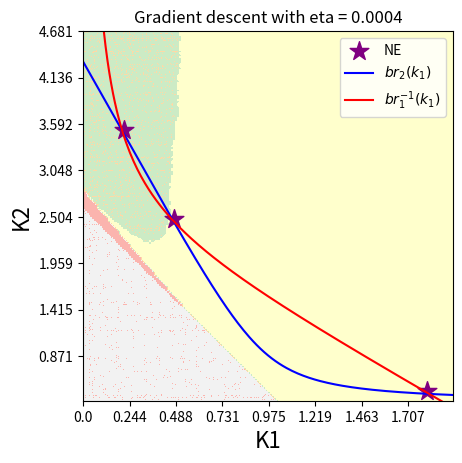
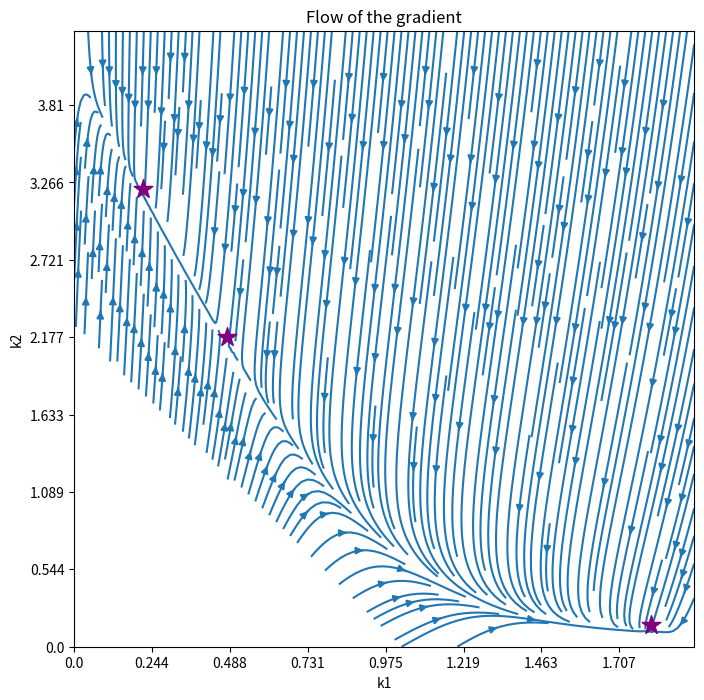

Recreate these plots in Python, in order.
import numpy as np
import matplotlib.pyplot as plt

"""
Computing the Nash equilibria for a scalar infinite horizon (IH) linear quadratic (LQ) game.
"""

def compute_polynomial_roots( a, q1, q2, r1, r2 ):
    v1 = a*(r1**2)*(r2**2)
    v2 = -2.5*(a**2)*(r1**2)*(r2**2) + q2*(r1**2)*r2 - q1*r1*(r2**2) + (r1**2)*(r2**2)
    v3 = 2*(a**3)*(r1**2)*(r2**2) - 2*a*q2*(r1**2)*r2 + 2*a*q1*r1*(r2**2) - 2*a*(r1**2)*(r2**2)
    v4 = -0.5*(a**4)*(r1**2)*(r2**2) + (a**2)*q2*(r1**2)*r2 - (a**2)*q1*r1*(r2**2) + (a**2)*(r1**2)*(r2**2) + 0.5*(q2**2)*(r1**2) - 0.5*(q1**2)*(r2**2) - q1*r1*(r2**2) - 0.5*(r1**2)*(r2**2)
    v5 = - a*(q2**2)*(r1**2)
    v6 = 0.5*(a**2)*(q2**2)*(r1**2)

    roots = np.roots([v1,v2,v3,v4,v5,v6])
    return roots

def compute_cost( a, q, r, ki, kj ):

    cost = ( q + r*( ki**2 ) )/( 1 - ( a - ki - kj )**2 )

    return cost

def compute_best_response( a, q, r, kj ):

    temp = r * ( 1 - ( a - kj )**2 ) + q
    best_response = ( 2 * ( a - kj) * q ) / ( np.sqrt( temp**2 + 4 * r * ( ( a - kj)**2 ) * q )  + temp )

    return best_response

def compute_inverse_best_response( a, q, r, kj ):

    ki = (q - ( ( kj**4 )*( r**2 ) + 2*( kj**2 )*q*r + 4*( kj**2 )*( r**2 ) + ( q**2 ) )**(1/2) - ( kj**2 )*r + 2*a*kj*r )/( 2*kj*r )

    return ki

def compute_gradient( a, q, r, ki, kj ):

    grad = ( 2*r*( a - kj )*( ki**2 ) + 2*( r + q - r*( ( a - kj )**2 ) )*ki - 2*( a - kj )*q )/( ( 1 - ( a - ki - kj )**2 )**2 )

    return grad

def perform_gradient_descent( a, q1, r1, q2, r2, k1, k2, eta1, eta2, epsilon ):

    # check that the initial point is stable
    if abs(a - k1 - k2) < 1:
        stable = 1
    else:
        stable = 0
        k1 = -10
        k2 = -10
        return np.array([[k1],[k2]])

    # compute the gradient
    grad1 = compute_gradient( a, q1, r1, k1, k2 )
    grad2 = compute_gradient( a, q2, r2, k2, k1 )

    # perform the gradient descent
    while abs(grad1) + abs(grad2) > epsilon  and stable == 1:

        # gradient descent
        k1 = k1 - eta1*grad1
        k2 = k2 - eta2*grad2

        stable = 0

        # check stability
        if abs(a - k1 - k2) < 1:

            stable = 1
            # compute the gradient
            grad1 = compute_gradient( a, q1, r1, k1, k2 )
            grad2 = compute_gradient( a, q2, r2, k2, k1 )

    return np.array([[k1],[k2]])

def path_gradient_descent( a, q1, r1, q2, r2, k1, k2, eta1, eta2, epsilon ):

    # check that the initial point is stable
    if abs(a - k1 - k2) < 1:
        stable = 1
    else:
        stable = 0
    
    # compute the gradient
    grad1 = compute_gradient(a,q1,r1,k1,k2)
    grad2 = compute_gradient(a,q2,r2,k2,k1)

    path = np.array([[k1],[k2]])

    while abs(grad1) + abs(grad2) > epsilon and stable == 1:

        # gradient descent
        k1 = k1 - eta1*grad1
        k2 = k2 - eta2*grad2

        # check stability
        if abs(a - k1 - k2) >= 1:
            stable = 0

        # save the value
        path = np.concatenate( (path, np.array([[k1],[k2]]) ), axis=1 )

        # recompute the gradient
        grad1 = compute_gradient(a,q1,r1,k1,k2)
        grad2 = compute_gradient(a,q2,r2,k2,k1)

    return path, stable

# Important
def determine_index_NE_reached( a, k1, k2, kNE, nNE ):

    # check that the system is stable
    if abs(a - k1 - k2 ) > 1:
        index = -2
        return index

    # compute the distance from the first Nash equilibrium
    minimum = abs(k1 - kNE[0,0]) + abs(k2 - kNE[0,1])

    # associate the index to the fist Nash equilibrium
    index = 1

    # check if the policies are closer to another Nash equilibrium
    for i in range(1,nNE):

        if abs(k1 - kNE[i,0]) + abs(k2 - kNE[i,1]) < minimum:

            # update the index and the distance
            index = i + 1
            minimum =  abs(k1 - kNE[i,0]) + abs(k2 - kNE[i,1])

    return index
# ______________________________________________________

def show_values_NE( nNE, kNE, cost ) -> None:

    print("#", nNE+1, "The Nash equilibrium is:", kNE[nNE,:])
    print("#", nNE+1, "The state evolution is:", a - kNE[nNE,0] - kNE[nNE,1])
    print("#", nNE+1, "The costs for the related Nash equilibrium are:", cost[nNE,:])
    print("-------------------------------------------------------------------------------------")
            
    return None

# Important
def show_convergence_map( a, b1, b2, q1, r1, q2, r2,  kMin, kMax, nSamples, map, position_NE ) -> None:

    br1 = np.zeros( nSamples + 2 )
    ibr2 = np.zeros( nSamples + 2 )
    x = np.linspace( kMin, kMax, nSamples + 2)

    # Compute the best response of agent 2 and the inverse best response of agent 1 in the right interval
    for i in range( nSamples + 2 ) :
        
        br1[i] =  ( nSamples/( kMax - kMin ) )*( kMax - compute_best_response( a, q2, r2, x[i] ) )
        if x[i] == 0: # the inverse best response is not well defined in kj = 0
            ibr2[i] = ( nSamples/( kMax - kMin ) )*( kMax - a )
        else:
            ibr2[i] = ( nSamples/( kMax - kMin ) )*( kMax - compute_inverse_best_response( a, q1, r1, x[i] ) )

    custom_cmap = get_colors_for_covergence_map()

    plt.imshow( map, cmap = custom_cmap)
    #plt.imshow( map, extent=[kMin, kMax, kMin, kMax], origin='lower', aspect='auto', cmap = custom_cmap)

    # add the scale on the x and y axis
    labels, locations = plt.yticks()
    newLabelsx = labelx_convergence_map( b1, kMin, kMax, labels )
    newLabelsy = labely_convergence_map( b2, kMin, kMax, labels )
    plt.xticks( labels, newLabelsx )
    plt.yticks(labels, newLabelsy )

    # make the picture of the correct dimensions
    plt.xlim(0, nSamples-1)
    plt.ylim(nSamples-1,0)

    # Plot a star at the Nash equilibria
    position_NE = find_position_NE_map( kMin, kMax, nSamples, kNE)
    plt.scatter( position_NE[ : , 0 ] , position_NE[ : , 1 ], color='purple', marker='*', s=200, label='NE')

    # Plot the functions
    xplot = np.linspace( -1, nSamples+1, nSamples + 2)
    plt.plot(xplot, br1, label='$br_2(k_1)$', color='blue')
    plt.plot(xplot, ibr2, label='$br_1^{-1}(k_1)$', color='red')

    # The title, the labels on the axis, and the legend
    plt.title(f'Gradient descent with eta = {eta}')
    plt.legend()
    plt.xlabel('K1', fontsize=16)
    plt.ylabel('K2', fontsize=16)

    plt.show()

    return None
# ______________________________________________________

def get_colors_for_covergence_map():

    # Get the Pastel1 colormap
    color_map = plt.get_cmap('Pastel1')

    # Initialize a list to store 5 colors (as tuples)
    colors = []  

    # Assign specific colors from the colormap
    colors.append(color_map(0))       # First color from the colormap
    colors.append(color_map(8 / 8))   # Color corresponding to 1/8
    colors.append(color_map(4 / 8))   # Color corresponding to 2/8
    colors.append(color_map(2 / 8))   # Color corresponding to 4/8
    colors.append(color_map(5 / 8))   # Last color from the colormap

    from matplotlib.colors import ListedColormap
    custom_cmap = ListedColormap(colors)

    return custom_cmap

def labelx_convergence_map( b1, kMin, kMax, labels ):
    
    labelx = np.round( ( ( (kMax - kMin )*labels )/max(labels) + kMin*np.ones( np.shape(labels) ) )/b1 , 3 )
    return labelx

def labely_convergence_map( b2, kMin, kMax, labels ):
    
    invLabels = labels[::-1]
    labely = np.round( ( ( (kMax - kMin )*invLabels )/max(labels) + ( (kMax - kMin ) / 5 )*np.ones( np.shape(labels) ) )/b2 , 3 )
    return labely

# Important
def show_flow_map( b1, b2,  kMin, kMax, flow_map_x, flow_map_y, kNE ) -> None:

    # Get the dimensions of the grid
    rows, cols = flow_map_x.shape

    # Create the grid
    x = np.linspace(0, cols-1, cols)
    y = np.linspace(0, rows-1, rows)
    X, Y = np.meshgrid(x, y)

    # Create the streamplot
    plt.figure(figsize=(8, 8))
    plt.streamplot( X, Y, flow_map_x, flow_map_y, density = 3, zorder=1 )
    plt.title('Flow of the gradient')
    plt.xlabel('k1')
    plt.ylabel('k2')

    # add the scale on the x and y axis
    labels, locations = plt.yticks()
    newLabelsx = labelx_convergence_map( b1, kMin, kMax, labels )
    newLabelsy = labelx_convergence_map( b2, kMin, kMax, labels )
    plt.xticks( labels, newLabelsx )
    plt.yticks(labels, newLabelsy )


    # Plot a star at the Nash equilibria
    position_NE = find_position_NE_flow( kMin, kMax, nSamples, kNE)
    plt.scatter( position_NE[ : , 0 ] , position_NE[ : , 1 ], color='purple', marker='*', s=200, label='NE')

    # show plot
    plt.show()

    return None
# ______________________________________________________

def find_position_NE_map( kMin, kMax, nSamples, kNE ):

    delta = (kMax - kMin)/nSamples

    # Get the number of Nash equilibria
    rows, cols = kNE.shape

    coordinate = np.zeros( (rows, 2 ) )

    for i in range( 0, rows ):
        coordinate[ i, 0 ] = round( ( kNE[ i, 0 ] - kMin ) / delta )
        coordinate[ i, 1 ] = round( ( kMax - kNE[ i, 1 ] ) / delta ) - 1

    return coordinate

def find_position_NE_flow( kMin, kMax, nSamples, kNE ):

    deltak = (kMax - kMin)/nSamples

    # Get the number of Nash equilibria
    rows, cols = kNE.shape

    coordinate = np.zeros( (rows, 2 ) )

    for i in range( 0, rows ):
        coordinate[ i, 0 ] = np.round( ( kNE[ i, 0 ] - kMin ) / deltak )
        coordinate[ i, 1 ] = np.round( nSamples - ( kMax - kNE[ i, 1 ] ) / deltak + 2 )

    return coordinate

#____________________________________________________________________________________________________________________
#____________________________________________________________________________________________________________________

if __name__ == '__main__':
    
    print("-------------------------------------------------------------------------------------")
    #____________________________________________________________________________________________________________________
    #### Parameters

    # System variable - it is assumed to be positive: a > 0
    a = 1.0947
    b1 = 0.10254
    b2 = 0.045934

    # Cost functions parameters - all of them are assumed to be positive
    q1 = 0.11112
    q2 = 0.25806
    r1 = 0.40872 / ( b1**2 )
    r2 = 0.5949 / ( b2**2 )

    # Parameters for the gradient descent
    eta = 0.0004  #step size
    eta1 = eta
    eta2 = eta
    epsilon = 0.01

    #____________________________________________________________________________________________________________________
    #### Compute the Nash equilibria

    # possible values of K2 at Nash equilibrium
    k2 = compute_polynomial_roots(a,q1,q2,r1,r2)
    kNE = np.zeros((3,2))       # Here we will save the Nash equilibria
    cost = np.zeros((3,2))      # Here we will save the costs
    nNE = 0                     # Number of Nash equilibria

    # if k2 does not respect the conditions in the if, it can not be a Nash equilibrium
    for i in range(k2.shape[0]):

        if k2[i].imag == 0 and k2[i].real > 0 and k2[i].real < a:
            
            # take the real part for the second agent
            kNE[nNE,1] = k2[i].real

            # compute the best response for the first agent
            kNE[nNE,0] = compute_best_response(a,q1,r1,kNE[nNE,1])

            # compute the cost for the two agents
            cost[nNE,0] = compute_cost(a,q1,r1,kNE[nNE,0],kNE[nNE,1])
            cost[nNE,1] = compute_cost(a,q2,r2,kNE[nNE,1],kNE[nNE,0])

            # print the values
            show_values_NE( nNE, kNE, cost )

            #update number of Nash equilibria
            nNE = nNE + 1

    kNE = kNE[0:nNE,:]
    cost = cost[0:nNE,:]

    #____________________________________________________________________________________________________________________
    #### Compute the convergence map and the flow map

    # 
    nSamples = 200
    convergence_map = np.zeros( ( nSamples, nSamples ) )
    flow_map_x = np.zeros( ( nSamples, nSamples ) )
    flow_map_y = np.zeros( ( nSamples, nSamples ) )

    # initial and final values for the policies
    kMin = 0
    kMax = 0.2
    # variation
    deltak = (kMax - kMin)/nSamples

    for i in range(0,nSamples,1):

        k2 = kMax - ( i + 1) * deltak   # k2 will be on the y axis
        print(".")
        for j in range(0,nSamples,1):
            
            # starting point
            k1 = kMin + j * deltak          # k1 will be on the x axis

            # the initial policies are stabilizing
            if abs( a - k1 - k2 ) < 0.99:

                # compute all the gradient descent
                kConv = perform_gradient_descent( a, q1, r1, q2, r2, k1, k2, eta1, eta2, epsilon )

                # check to which Nash equilibrium the gradient descent converged
                index = determine_index_NE_reached( a, kConv[0,0], kConv[1,0], kNE, nNE )

                # save it in the matrix
                convergence_map[ i, j ] = index

                # We will plot the flow using streamplot. For streamplot, the value (0,0) is in the left top corner.
                flow_map_x[ nSamples - i - 1, j ] = -compute_gradient( a, q1, r1, k1, k2 )
                flow_map_y[ nSamples - i - 1, j ] = -compute_gradient( a, q2, r2, k2, k1 )

            # the initial policies are not stabilizing
            else: 
                convergence_map[ i, j ] = -1
                flow_map_x[ nSamples - i - 1, j ] = 0
                flow_map_y[ nSamples - i - 1, j ] = 0

        
    #plot the convergence map
    show_convergence_map( a, b1, b2, q1, r1, q2, r2, kMin, kMax, nSamples, convergence_map, kNE )

    #plot the flow map
    show_flow_map( b1, b2,  kMin, kMax, flow_map_x, flow_map_y, kNE)

    #____________________________________________________________________________________________________________________
    #### 
    
    # k1 = 0
    # k2 = 0.3
    # (path,stable) = path_gradient_descent( a, q1, r1, q2, r2, k1, k2, 0.0004, 0.0004, epsilon )
    # print("The final point reached is stable?\n", stable)
    # l = path[0,:].size
    # ind = determine_index_NE_reached(a,path[0,l-1],path[1,l-1],kNE,nNE)
    # print(ind)
    # print(path[0,l-1],path[1,l-1])


    # indices = np.arange(len(path[0,:]))
    # colormap = plt.cm.inferno
    # colors = colormap(indices / max(indices))
    # fig, ax = plt.subplots()
    # for i in range(len(path[0,:]) - 1):
    #     ax.plot(path[0,i:i+2], path[1,i:i+2], marker='o', color=colors[i])
    # # Color bar
    # sm = plt.cm.ScalarMappable(cmap=colormap, norm=plt.Normalize(vmin=0, vmax=max(indices)))
    # cbar = fig.colorbar(sm, ax=ax)
    # cbar.set_label('Indice')
    # # Titles
    # plt.title('Gradient descent path')
    # plt.xlabel('K1')
    # plt.ylabel('K2')
    # plt.xlim(0, a)
    # plt.ylim(0, a)
    # # Plot
    # plt.show()


    #____________________________________________________________________________________________________________________
    print("-------------------------------------------------------------------------------------")
    print("Finished")
    print("-------------------------------------------------------------------------------------")